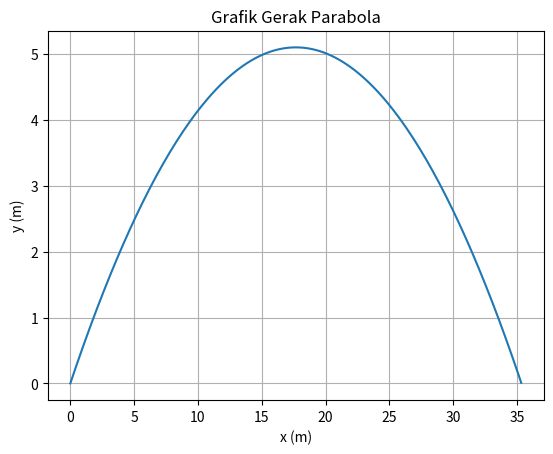

Write the Python code that produced this figure.
import numpy as np
import matplotlib.pyplot as plt

alpha = np.radians(30)
g = 9.8
v0 = 20

v0x = v0*np.cos(alpha)
v0y = v0*np.sin(alpha)

X = ((v0**2)*np.sin(2*alpha))/(2*g)
print("Jarak Horizontal Maksimum = ",X," m")
Y = ((v0**2)*(np.sin(alpha)**2))/(2*g)
print("Jarak Vertikal Maksimum = ",Y," m")
T = (2*v0*np.sin(alpha))/g
print ("Waktu Mencapai Jarak Horizontal Maksimum = ",T," s")
print("\n")

t = np.arange(0.0, T, 0.01)
y = v0y*t - 0.5*g*t**2
x = v0x*t

fig, ax = plt.subplots()
ax.plot(x, y)
ax.set(xlabel='x (m)', ylabel= 'y (m)' , title='Grafik Gerak Parabola')
ax.grid()
plt.show()
